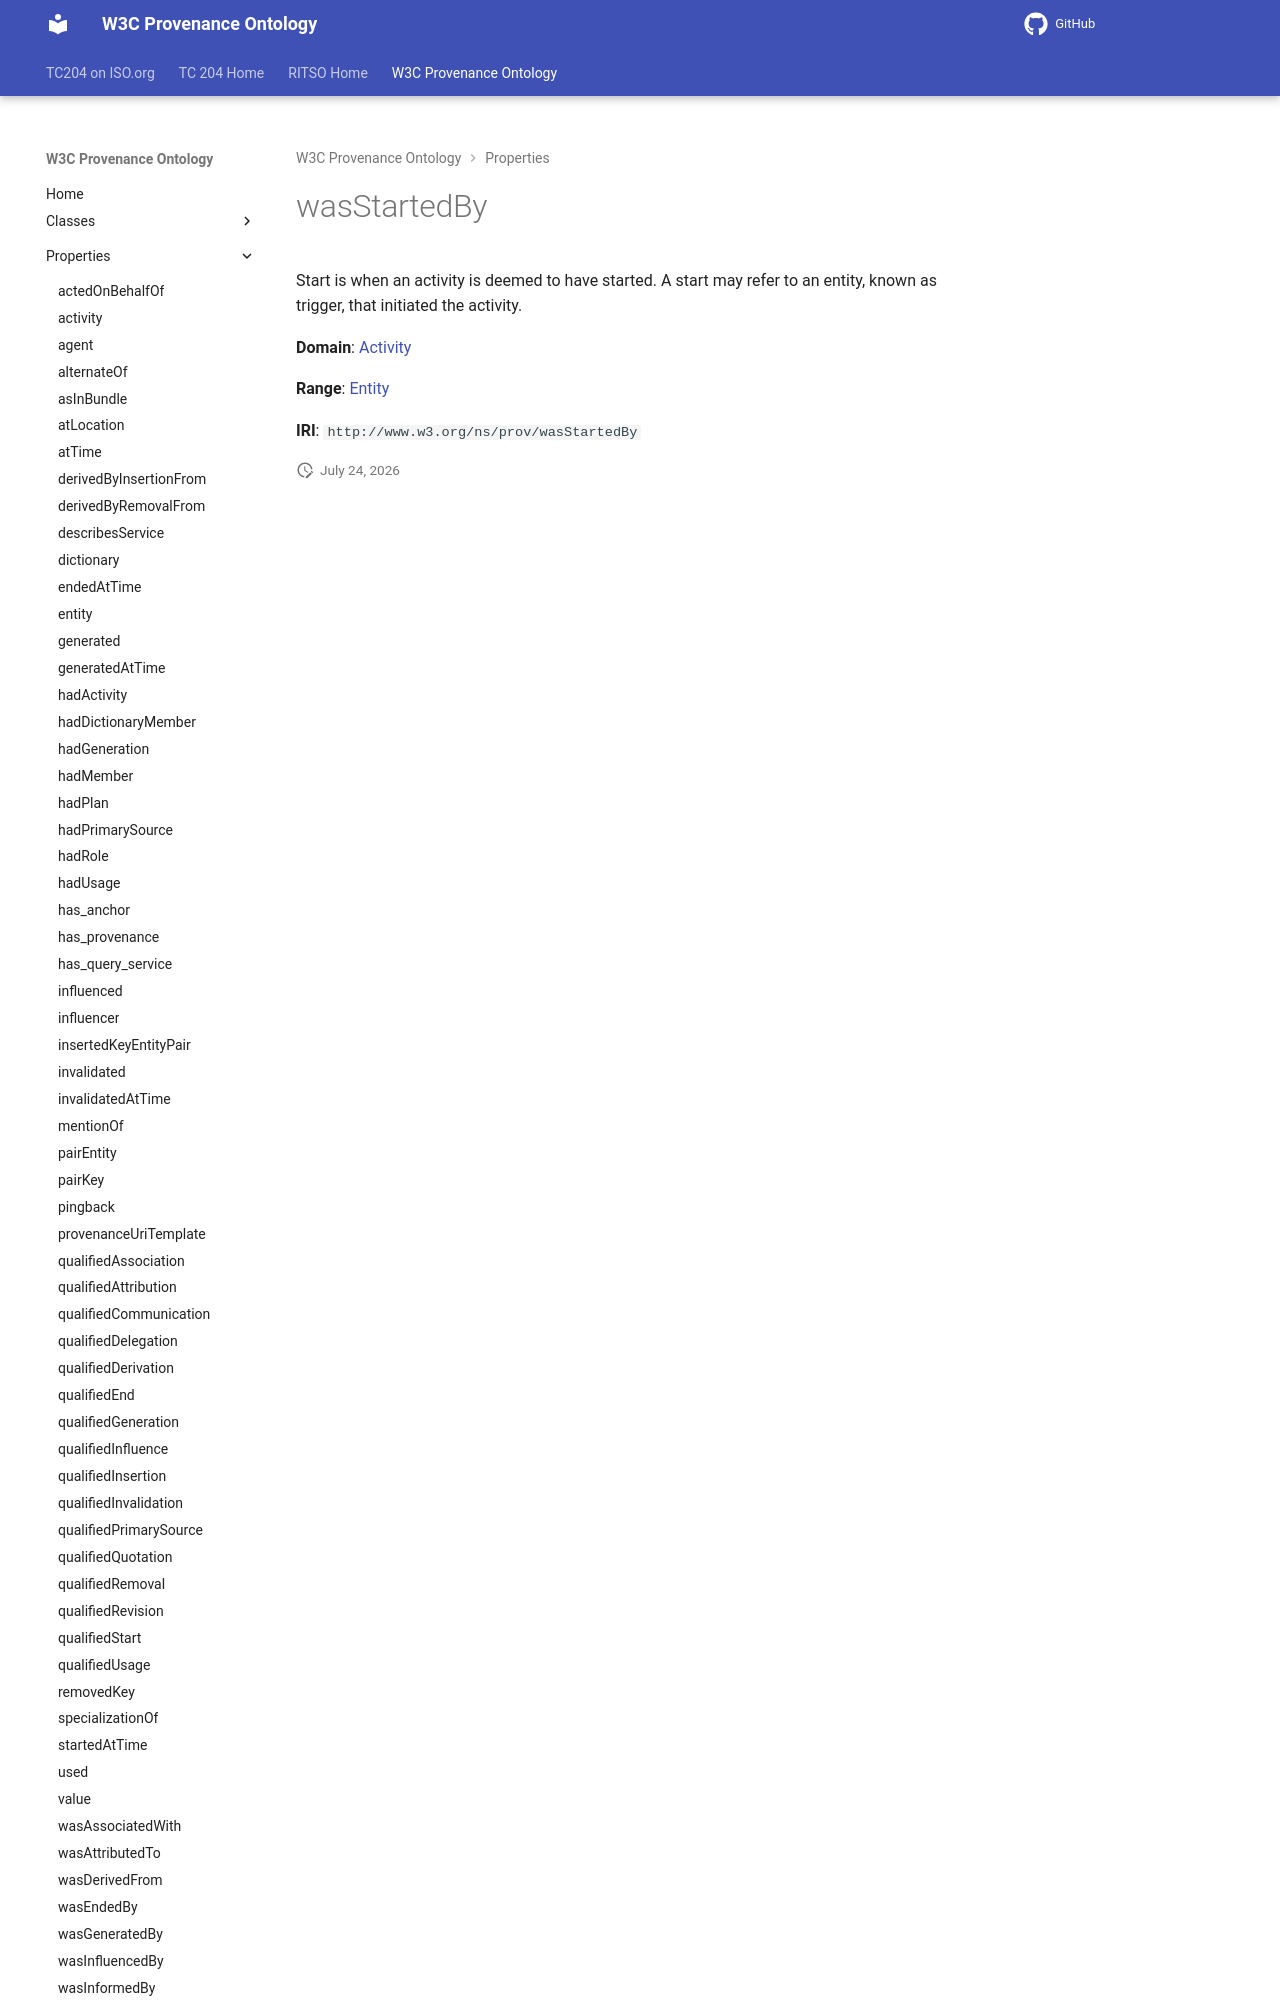

repository: ISO-TC204/ontology-import-prov · page: 2026-07-24_15-16-26/properties/wasStartedBy/index.html · generator: mkdocs

# wasStartedBy

Start is when an activity is deemed to have started. A start may refer to an entity, known as trigger, that initiated the activity.

**Domain**: [Activity](../classes/Activity.md)

**Range**: [Entity](../classes/Entity.md)
